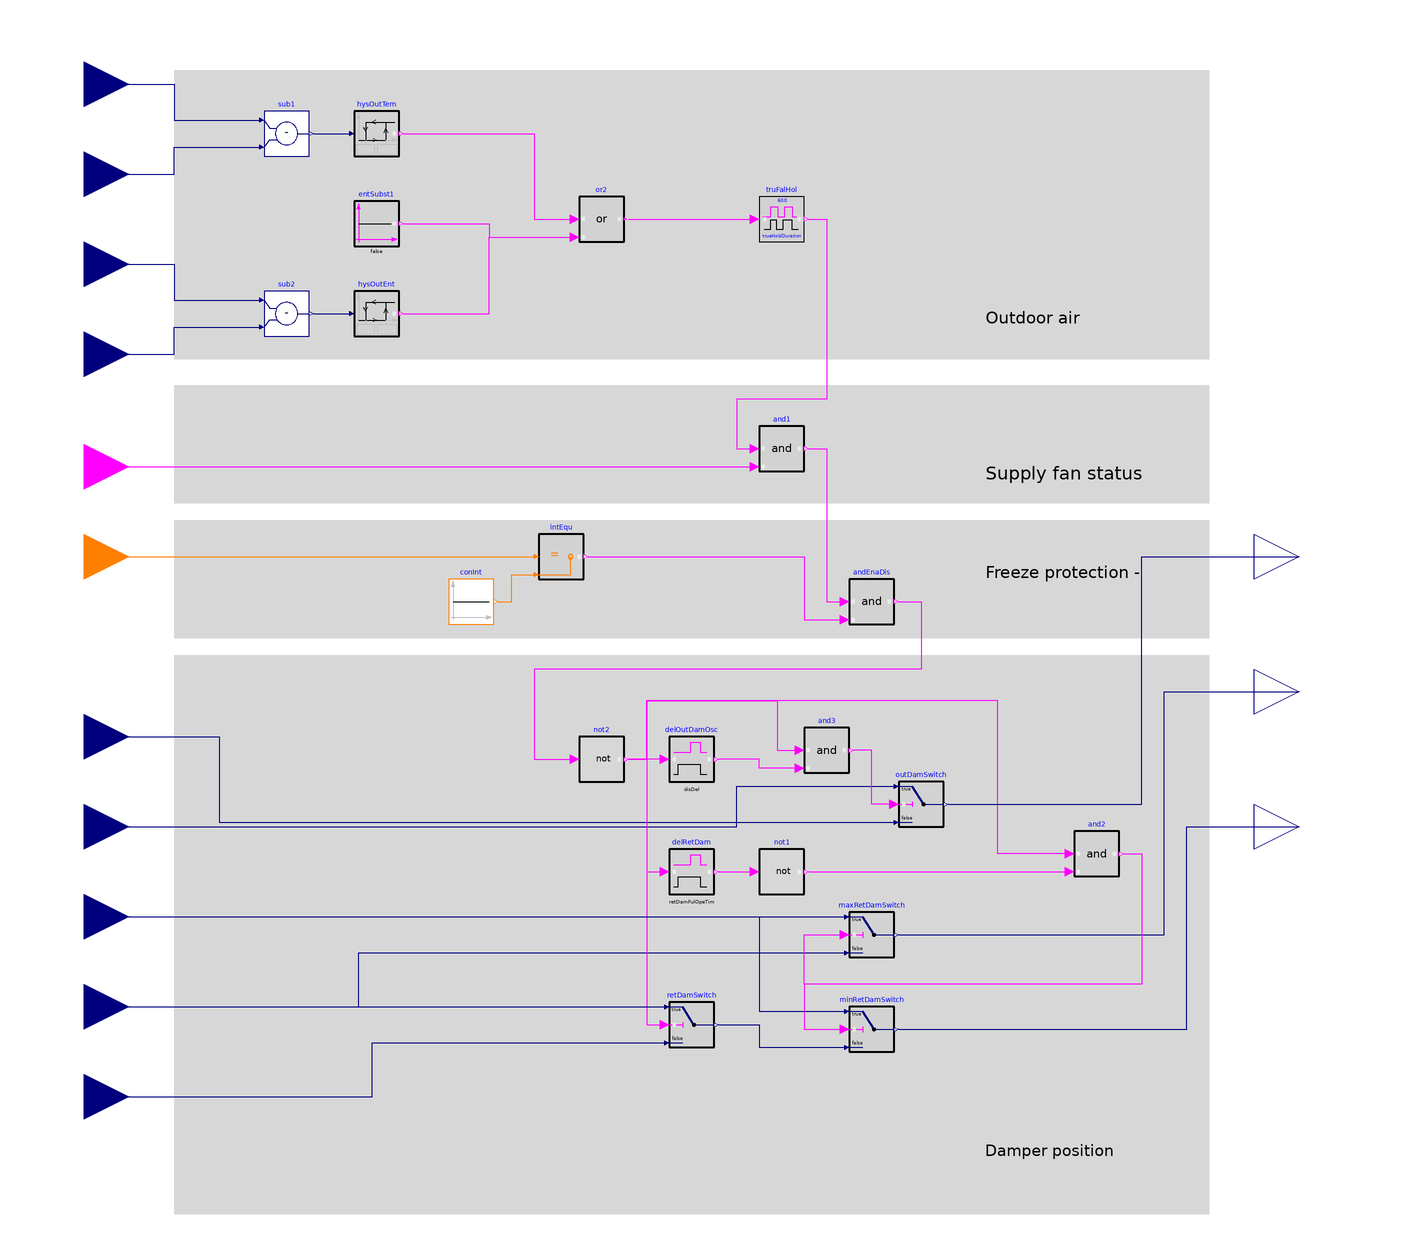

The Modelica model whose source follows is shown above as a component diagram (icons at their Placement, wires along their Line points).

block Enable "Multi zone VAV AHU economizer enable/disable switch"

  parameter Boolean use_enthalpy = true
    "Set to true to evaluate outdoor air (OA) enthalpy in addition to temperature"
    annotation(Dialog(group="Conditional"));
  parameter Real delTOutHis(
    final unit="K",
    final displayUnit="K",
    final quantity="TemperatureDifference")=1
    "Delta between the temperature hysteresis high and low limit"
    annotation(Dialog(tab="Advanced", group="Hysteresis"));
  parameter Real delEntHis(
    final unit="J/kg",
    final quantity="SpecificEnergy")=1000
    "Delta between the enthalpy hysteresis high and low limits"
    annotation(Dialog(tab="Advanced", group="Hysteresis", enable = use_enthalpy));
  parameter Real retDamFulOpeTim(
    final unit="s",
    final quantity="Time")=180
    "Time period to keep RA damper fully open before releasing it for minimum outdoor airflow control
    at disable to avoid pressure fluctuations"
    annotation(Dialog(tab="Advanced", group="Delays at disable"));
  parameter Real disDel(
    final unit="s",
    final quantity="Time")=15
    "Short time delay before closing the OA damper at disable to avoid pressure fluctuations"
    annotation(Dialog(tab="Advanced", group="Delays at disable"));

  Buildings.Controls.OBC.CDL.Interfaces.RealInput TOut(
    final unit="K",
    final displayUnit="degC",
    final quantity = "ThermodynamicTemperature")
    "Outdoor air temperature"
    annotation (Placement(transformation(extent={{-300,232},{-260,272}}),
        iconTransformation(extent={{-140,110},{-100,150}})));
  Buildings.Controls.OBC.CDL.Interfaces.RealInput hOut(
    final unit="J/kg",
    final quantity="SpecificEnergy") if use_enthalpy
    "Outdoor air enthalpy"
    annotation (Placement(transformation(extent={{-300,152},{-260,192}}),
        iconTransformation(extent={{-140,60},{-100,100}})));
  Buildings.Controls.OBC.CDL.Interfaces.RealInput TOutCut(
    final unit="K",
    final displayUnit="degC",
    final quantity = "ThermodynamicTemperature")
    "OA temperature high limit cutoff. For differential dry bulb temperature condition use return air temperature measurement"
    annotation (Placement(transformation(extent={{-300,192},{-260,232}}),
        iconTransformation(extent={{-140,90},{-100,130}})));
  Buildings.Controls.OBC.CDL.Interfaces.RealInput hOutCut(
    final unit="J/kg",
    final quantity="SpecificEnergy") if use_enthalpy
    "OA enthalpy high limit cutoff. For differential enthalpy use return air enthalpy measurement"
    annotation (Placement(transformation(extent={{-300,112},{-260,152}}),
        iconTransformation(extent={{-140,40},{-100,80}})));

  Buildings.Controls.OBC.CDL.Interfaces.RealInput uOutDam_min(
    final unit="1",
    final min=0,
    final max=1)
    "Minimum outdoor air damper position, output from damper position limits sequence"
    annotation (Placement(transformation(extent={{-300,-98},{-260,-58}}),
        iconTransformation(extent={{-140,-60},{-100,-20}})));
  Buildings.Controls.OBC.CDL.Interfaces.RealInput uOutDam_max(
    final unit="1",
    final min=0,
    final max=1)
    "Maximum outdoor air damper position, output from damper position limits sequence"
    annotation (Placement(transformation(extent={{-300,-58},{-260,-18}}),
        iconTransformation(extent={{-140,-40},{-100,0}})));
  Buildings.Controls.OBC.CDL.Interfaces.RealInput uRetDam_max(
    final unit="1",
    final min=0,
    final max=1)
    "Maximum return air damper position, output from damper position limits sequence"
    annotation (Placement(transformation(extent={{-300,-178},{-260,-138}}),
        iconTransformation(extent={{-140,-130},{-100,-90}})));
  Buildings.Controls.OBC.CDL.Interfaces.RealInput uRetDam_min(
    final unit="1",
    final min=0,
    final max=1)
    "Minimum return air damper position, output from damper position limits sequence"
    annotation (Placement(transformation(extent={{-300,-218},{-260,-178}}),
        iconTransformation(extent={{-140,-150},{-100,-110}})));
  Buildings.Controls.OBC.CDL.Interfaces.RealInput uRetDamPhy_max(
    final unit="1",
    final min=0,
    final max=1)
    "Physical maximum return air damper position, output from damper position limits sequence"
    annotation (Placement(transformation(extent={{-300,-138},{-260,-98}}),
        iconTransformation(extent={{-140,-110},{-100,-70}})));
  Buildings.Controls.OBC.CDL.Interfaces.BooleanInput u1SupFan
    "Supply fan proven on"
    annotation (Placement(transformation(extent={{-300,62},{-260,102}}),
        iconTransformation(extent={{-140,10},{-100,50}})));
  Buildings.Controls.OBC.CDL.Interfaces.IntegerInput uFreProSta "Freeze protection stage status signal"
    annotation (Placement(transformation(extent={{-300,22},{-260,62}}),
        iconTransformation(extent={{-140,-10},{-100,30}})));

  Buildings.Controls.OBC.CDL.Interfaces.RealOutput yOutDam_max(
    final unit="1",
    final min=0,
    final max=1)
    "Maximum outdoor air damper position"
    annotation (Placement(transformation(extent={{240,22},{280,62}}),
        iconTransformation(extent={{100,80},{140,120}})));
  Buildings.Controls.OBC.CDL.Interfaces.RealOutput yRetDam_min(
    final unit="1",
    final min=0,
    final max=1)
    "Minimum return air damper position"
    annotation (Placement(transformation(extent={{240,-98},{280,-58}}),
        iconTransformation(extent= {{100,-120},{140,-80}})));
  Buildings.Controls.OBC.CDL.Interfaces.RealOutput yRetDam_max(
    final unit="1",
    final min=0,
    final max=1)
    "Maximum return air damper position"
    annotation (Placement(transformation(extent={{240,-38},{280,2}}),
        iconTransformation(extent={{100,-20},{140,20}})));

  Buildings.Controls.OBC.CDL.Logical.TrueFalseHold truFalHol(
    final trueHoldDuration=600)
    "Economizer should not be enabled or disabled within 10 minutes of change"
    annotation (Placement(transformation(extent={{20,182},{40,202}})));
  Buildings.Controls.OBC.CDL.Logical.And andEnaDis
    "Check freeze protection stage and zone state"
    annotation (Placement(transformation(extent={{60,12},{80,32}})));

protected
  final parameter Real TOutHigLimCutHig(
    final unit="K",
    final displayUnit="K",
    final quantity="TemperatureDifference")= 0
    "Hysteresis high limit cutoff";
  final parameter Real TOutHigLimCutLow = TOutHigLimCutHig - delTOutHis
    "Hysteresis low limit cutoff";
  final parameter Real hOutHigLimCutHig(
    final unit="J/kg",
    final quantity="SpecificEnergy")= 0
    "Hysteresis block high limit cutoff";
  final parameter Real hOutHigLimCutLow = hOutHigLimCutHig - delEntHis
    "Hysteresis block low limit cutoff";

  Buildings.Controls.OBC.CDL.Reals.Subtract sub2
    if use_enthalpy "Add block determines difference between hOut and hOutCut"
    annotation (Placement(transformation(extent={{-200,140},{-180,160}})));
  Buildings.Controls.OBC.CDL.Reals.Subtract sub1
    "Add block determines difference between TOut and TOutCut"
    annotation (Placement(transformation(extent={{-200,220},{-180,240}})));
  Buildings.Controls.OBC.CDL.Reals.Hysteresis hysOutTem(
    final uLow=TOutHigLimCutLow,
    final uHigh=TOutHigLimCutHig)
    "Outdoor air temperature hysteresis for both fixed and differential dry bulb temperature cutoff conditions"
    annotation (Placement(transformation(extent={{-160,220},{-140,240}})));
  Buildings.Controls.OBC.CDL.Reals.Hysteresis hysOutEnt(
    final uLow=hOutHigLimCutLow,
    final uHigh=hOutHigLimCutHig) if use_enthalpy
    "Outdoor air enthalpy hysteresis for both fixed and differential enthalpy cutoff conditions"
    annotation (Placement(transformation(extent={{-160,140},{-140,160}})));
  Buildings.Controls.OBC.CDL.Reals.Switch outDamSwitch
    "Set maximum OA damper position to minimum at disable (after a given time delay)"
    annotation (Placement(transformation(extent={{82,-78},{102,-58}})));
  Buildings.Controls.OBC.CDL.Reals.Switch retDamSwitch "Set minimum RA damper position to maximum at disable"
    annotation (Placement(transformation(extent={{-20,-176},{0,-156}})));
  Buildings.Controls.OBC.CDL.Reals.Switch maxRetDamSwitch
    "Keep maximum RA damper position at physical maximum for a short time period after disable signal"
    annotation (Placement(transformation(extent={{60,-136},{80,-116}})));
  Buildings.Controls.OBC.CDL.Reals.Switch minRetDamSwitch
    "Keep minimum RA damper position at physical maximum for a short time period after disable"
    annotation (Placement(transformation(extent={{60,-178},{80,-158}})));
  Buildings.Controls.OBC.CDL.Logical.Not not2 "Logical not that starts the timer at disable signal "
    annotation (Placement(transformation(extent={{-60,-58},{-40,-38}})));
  Buildings.Controls.OBC.CDL.Logical.And  and2 "Logical and"
    annotation (Placement(transformation(extent={{160,-100},{180,-80}})));
  Buildings.Controls.OBC.CDL.Logical.And and1 "Check supply fan status"
    annotation (Placement(transformation(extent={{20,80},{40,100}})));
  Buildings.Controls.OBC.CDL.Logical.And and3
    "Check if delay time has been passed after economizer being disabled"
    annotation (Placement(transformation(extent={{40,-54},{60,-34}})));
  Buildings.Controls.OBC.CDL.Integers.Equal intEqu
    "Logical block to check if the freeze protection is deactivated"
    annotation (Placement(transformation(extent={{-78,32},{-58,52}})));
  Buildings.Controls.OBC.CDL.Logical.TrueDelay delOutDamOsc(
    final delayTime=disDel)
    "Small delay before closing the outdoor air damper to avoid pressure fluctuations"
    annotation (Placement(transformation(extent={{-20,-58},{0,-38}})));
  Buildings.Controls.OBC.CDL.Logical.TrueDelay delRetDam(
    final delayTime=retDamFulOpeTim)
    "Keep return damper open to its physical maximum for a short period of time before closing the outdoor air damper and resuming the maximum return air damper position, per G36 Part N7"
    annotation (Placement(transformation(extent={{-20,-108},{0,-88}})));
  Buildings.Controls.OBC.CDL.Logical.Not not1 "Logical not"
    annotation (Placement(transformation(extent={{20,-108},{40,-88}})));
  Buildings.Controls.OBC.CDL.Integers.Sources.Constant conInt(
    final k=Buildings.Controls.OBC.ASHRAE.G36.Types.FreezeProtectionStages.stage0)
    "Integer constant, stage 0"
    annotation (Placement(transformation(extent={{-118,12},{-98,32}})));
  Buildings.Controls.OBC.CDL.Logical.Sources.Constant entSubst1(
    final k=false) if not use_enthalpy
    "Deactivates outdoor air enthalpy condition if there is no enthalpy sensor"
    annotation (Placement(transformation(extent={{-160,180},{-140,200}})));
  Buildings.Controls.OBC.CDL.Logical.Or or2
    "Check if either the temperature or the enthalpy condition is satisfied"
    annotation (Placement(transformation(extent={{-60,182},{-40,202}})));
equation
  connect(TOut, sub1.u1)
    annotation (Line(points={{-280,252},{-240,252},{-240,236},{-202,236}},color={0,0,127}));
  connect(TOutCut, sub1.u2)
    annotation (Line(points={{-280,212},{-240,212},{-240,224},{-202,224}},color={0,0,127}));
  connect(sub1.y, hysOutTem.u)
    annotation (Line(points={{-178,230},{-162,230}}, color={0,0,127}));
  connect(hOut, sub2.u1)
    annotation (Line(points={{-280,172},{-240,172},{-240,156},{-202,156}},color={0,0,127}));
  connect(hOutCut, sub2.u2)
    annotation (Line(points={{-280,132},{-240,132},{-240,144},{-202,144}}, color={0,0,127}));
  connect(sub2.y, hysOutEnt.u)
    annotation (Line(points={{-178,150},{-162,150}}, color={0,0,127}));
  connect(uOutDam_min, outDamSwitch.u1) annotation (Line(points={{-280,-78},{10,
          -78},{10,-60},{80,-60}}, color={0,0,127}));
  connect(uOutDam_max, outDamSwitch.u3) annotation (Line(points={{-280,-38},{-220,
          -38},{-220,-76},{80,-76}}, color={0,0,127}));
  connect(uRetDamPhy_max, maxRetDamSwitch.u1)
    annotation (Line(points={{-280,-118},{58,-118}}, color={0,0,127}));
  connect(uRetDam_max, maxRetDamSwitch.u3) annotation (Line(points={{-280,-158},
          {-158,-158},{-158,-134},{58,-134}}, color={0,0,127}));
  connect(andEnaDis.y, not2.u)
    annotation (Line(points={{82,22},{92,22},{92,-8},{-80,-8},{-80,-48},{-62,-48}},
      color={255,0,255}));
  connect(maxRetDamSwitch.y, yRetDam_max) annotation (Line(points={{82,-126},{200,
          -126},{200,-18},{260,-18}}, color={0,0,127}));
  connect(and2.y, maxRetDamSwitch.u2)
    annotation (Line(points={{182,-90},{190,-90},{190,-148},{40,-148},{40,-126},
          {58,-126}}, color={255,0,255}));
  connect(and2.y, minRetDamSwitch.u2)
    annotation (Line(points={{182,-90},{190,-90},{190,-148},{40,-148},{40,-168},
          {58,-168}}, color={255,0,255}));
  connect(not2.y, retDamSwitch.u2)
    annotation (Line(points={{-38,-48},{-30,-48},{-30,-166},{-22,-166}},color={255,0,255}));
  connect(uRetDam_max, retDamSwitch.u1)
    annotation (Line(points={{-280,-158},{-22,-158}}, color={0,0,127}));
  connect(uRetDam_min, retDamSwitch.u3) annotation (Line(points={{-280,-198},{-152,
          -198},{-152,-174},{-22,-174}}, color={0,0,127}));
  connect(retDamSwitch.y, minRetDamSwitch.u3)
    annotation (Line(points={{2,-166},{20,-166},{20,-176},{58,-176}},color={0,0,127}));
  connect(uRetDamPhy_max, minRetDamSwitch.u1) annotation (Line(points={{-280,-118},
          {20,-118},{20,-160},{58,-160}}, color={0,0,127}));
  connect(truFalHol.y, and1.u1)
    annotation (Line(points={{42,192},{50,192},{50,112},{10,112},{10,90},{18,90}},
      color={255,0,255}));
  connect(and1.y, andEnaDis.u1)
    annotation (Line(points={{42,90},{50,90},{50,22},{58,22}}, color={255,0,255}));
  connect(u1SupFan, and1.u2)
    annotation (Line(points={{-280,82},{18,82}}, color={255,0,255}));
  connect(outDamSwitch.u2, and3.y)
    annotation (Line(points={{80,-68},{70,-68},{70,-44},{62,-44}},color={255,0,255}));
  connect(not2.y, and3.u1)
    annotation (Line(points={{-38,-48},{-30,-48},{-30,-22},{28,-22},{28,-44},{38,-44}},
      color={255,0,255}));
  connect(and2.u1, not2.y)
    annotation (Line(points={{158,-90},{126,-90},{126,-22},{-30,-22},{-30,-48},{-38,-48}},
      color={255,0,255}));
  connect(and3.u2, delOutDamOsc.y)
    annotation (Line(points={{38,-52},{20,-52},{20,-48},{2,-48}},color={255,0,255}));
  connect(delOutDamOsc.u, not2.y)
    annotation (Line(points={{-22,-48},{-38,-48}}, color={255,0,255}));
  connect(not2.y, delRetDam.u)
    annotation (Line(points={{-38,-48},{-30,-48},{-30,-98},{-22,-98}},color={255,0,255}));
  connect(delRetDam.y, not1.u)
    annotation (Line(points={{2,-98},{18,-98}}, color={255,0,255}));
  connect(not1.y, and2.u2)
    annotation (Line(points={{42,-98},{158,-98}}, color={255,0,255}));
  connect(uFreProSta, intEqu.u1)
    annotation (Line(points={{-280,42},{-80,42}}, color={255,127,0}));
  connect(conInt.y, intEqu.u2)
    annotation (Line(points={{-96,22},{-90,22},{-90,34},{-80,34}}, color={255,127,0}));
  connect(intEqu.y, andEnaDis.u2)
    annotation (Line(points={{-56,42},{40,42},{40,14},{58,14}},color={255,0,255}));
  connect(outDamSwitch.y, yOutDam_max) annotation (Line(points={{104,-68},{190,-68},
          {190,42},{260,42}}, color={0,0,127}));
  connect(minRetDamSwitch.y, yRetDam_min) annotation (Line(points={{82,-168},{210,
          -168},{210,-78},{260,-78}}, color={0,0,127}));
  connect(or2.y, truFalHol.u) annotation (Line(points={{-38,192},{18,192}},
                     color={255,0,255}));
  connect(hysOutTem.y, or2.u1)
    annotation (Line(points={{-138,230},{-80,230},{-80,192},{-62,192}},
                                                    color={255,0,255}));
  connect(hysOutEnt.y, or2.u2) annotation (Line(points={{-138,150},{-100,150},{-100,
          184},{-62,184}}, color={255,0,255}));
  connect(entSubst1.y, or2.u2) annotation (Line(points={{-138,190},{-100,190},{-100,
          184},{-62,184}}, color={255,0,255}));
annotation (
    defaultComponentName = "enaDis",
    __cdl(generatePointlist=true,
    controlledDevice="testController"),    
    Icon(coordinateSystem(extent={{-100,-140},{100,140}}),
         graphics={
        Rectangle(
          extent={{-100,-140},{100,140}},
          lineColor={0,0,127},
          fillColor={255,255,255},
          fillPattern=FillPattern.Solid),
        Text(
          extent={{-100,180},{100,140}},
          textColor={0,0,255},
          textString="%name"),
        Line(
          points={{0,60},{80,60}},
          color={0,0,127},
          thickness=0.5),
        Line(
          points={{-80,-60},{0,-60},{0,60}},
          color={0,0,127},
          thickness=0.5),
        Text(
          extent={{-98,38},{-56,24}},
          textColor={255,0,255},
          pattern=LinePattern.Dash,
          textString="u1SupFan"),
        Text(
          extent={{-100,18},{-44,4}},
          textColor={255,127,0},
          pattern=LinePattern.Dash,
          textString="uFreProSta"),
        Text(
          extent={{-100,68},{-56,54}},
          textColor={0,0,127},
          pattern=LinePattern.Dash,
          textString="hOutCut",
          visible=use_enthalpy),
        Text(
          extent={{-100,86},{-70,72}},
          textColor={0,0,127},
          pattern=LinePattern.Dash,
          textString="hOut",
          visible=use_enthalpy),
        Text(
          extent={{-100,116},{-56,102}},
          textColor={0,0,127},
          pattern=LinePattern.Dash,
          textString="TOutCut"),
        Text(
          extent={{-100,138},{-72,124}},
          textColor={0,0,127},
          pattern=LinePattern.Dash,
          textString="TOut"),
        Text(
          extent={{-96,-100},{-32,-118}},
          textColor={0,0,127},
          pattern=LinePattern.Dash,
          textString="uRetDam_max"),
        Text(
          extent={{-96,-10},{-28,-28}},
          textColor={0,0,127},
          pattern=LinePattern.Dash,
          textString="uOutDam_max"),
        Text(
          extent={{-96,-30},{-28,-48}},
          textColor={0,0,127},
          pattern=LinePattern.Dash,
          textString="uOutDam_min"),
        Text(
          extent={{-96,-80},{-12,-98}},
          textColor={0,0,127},
          pattern=LinePattern.Dash,
          textString="uRetDamPhy_max"),
        Text(
          extent={{-96,-120},{-32,-138}},
          textColor={0,0,127},
          pattern=LinePattern.Dash,
          textString="uRetDam_min"),
        Text(
          extent={{36,110},{96,92}},
          textColor={0,0,127},
          pattern=LinePattern.Dash,
          textString="yOutDam_max"),
        Text(
          extent={{36,12},{96,-6}},
          textColor={0,0,127},
          pattern=LinePattern.Dash,
          textString="yRetDam_max"),
        Text(
          extent={{36,-88},{96,-106}},
          textColor={0,0,127},
          pattern=LinePattern.Dash,
          textString="yRetDam_min")}),
    Diagram(coordinateSystem(
        preserveAspectRatio=false,
        extent={{-260,-280},{240,280}},
        initialScale=0.05),              graphics={
        Rectangle(
          extent={{-240,-2},{220,-250}},
          lineColor={215,215,215},
          fillColor={215,215,215},
          fillPattern=FillPattern.Solid),
        Rectangle(
          extent={{-240,58},{220,6}},
          lineColor={215,215,215},
          fillColor={215,215,215},
          fillPattern=FillPattern.Solid),
        Rectangle(
          extent={{-240,118},{220,66}},
          lineColor={215,215,215},
          fillColor={215,215,215},
          fillPattern=FillPattern.Solid),
        Rectangle(
          extent={{-240,258},{220,130}},
          lineColor={215,215,215},
          fillColor={215,215,215},
          fillPattern=FillPattern.Solid),
                                     Text(
          extent={{120,158},{204,138}},
          textColor={0,0,0},
          horizontalAlignment=TextAlignment.Left,
          textString="Outdoor air
conditions"),                        Text(
          extent={{120,52},{298,18}},
          textColor={0,0,0},
          horizontalAlignment=TextAlignment.Left,
          textString="Freeze protection -
disable if stage1
and above"),                         Text(
          extent={{120,-198},{288,-246}},
          textColor={0,0,0},
          horizontalAlignment=TextAlignment.Left,
          textString="Damper position
limit assignments
with delays"),                   Text(
          extent={{120,84},{214,74}},
          textColor={0,0,0},
          horizontalAlignment=TextAlignment.Left,
          textString="Supply fan status")}),
Documentation(info="<html>
<p>
This is a multi zone VAV AHU economizer enable/disable sequence
based on the Section 5.16.7 of the ASHRAE Guideline 36, May 2020. Additional
conditions included in the sequence are: freeze protection (freeze protection
stage 0-3, see Section 5.16.12), supply fan status (on or off, see Section 5.16.5).
</p>
<p>
The economizer is disabled whenever the outdoor air conditions
exceed the economizer high limit setpoint.
This sequence allows for all device types listed in
ASHRAE 90.1-2013 and Title 24-2013.
</p>
<p>
In addition, the economizer gets disabled without a delay whenever any of the
following is <code>true</code>:
</p>
<ul>
<li>
The supply fan is off (<code>u1SupFan = false</code>),
</li>
<li>
the freeze protection stage
<a href=\"modelica://Buildings.Controls.OBC.ASHRAE.G36.Types.FreezeProtectionStages\">
Buildings.Controls.OBC.ASHRAE.G36.Types.FreezeProtectionStages</a>
is not <code>stage0</code>.
</li>
</ul>
<p>
The following state machine chart illustrates the transitions between enabling and disabling:
</p>
<p align=\"center\">
<img alt=\"Image of economizer enable-disable state machine chart\"
src=\"modelica://Buildings/Resources/Images/Controls/OBC/ASHRAE/G36/AHUs/MultiZone/VAV/Economizers/Subsequences/EconEnableDisableStateMachineChart.png\"/>
</p>
<p>
After the disable signal is activated, the following procedure is applied, in order to
prevent pressure fluctuations in the HVAC system:
</p>
<ul>
<li>
The return damper gets fully opened (<code>yRetDam_max = uRetDamPhy_max</code> and
<code>yRetDam_min = uRetDamPhy_max</code>) for <code>retDamFulOpeTim</code>
time period, after which the return damper gets released to its minimum outdoor airflow control position
(<code>yRetDam_max = uRetDam_max</code> and <code>yRetDam_min = uRetDam_max</code>).
</li>
<li>
The outdoor air damper is closed to its minimum outoor airflow control limit (<code>yOutDam_max = uOutDam_min</code>)
after a <code>disDel</code> time delay.
</li>
</ul>
</html>", revisions="<html>
<ul>
<li>
October 13, 2017, by Michael Wetter:<br/>
Added freeze protection that tracks mixed air temperature.
</li>
<li>
August 3, 2017, by Michael Wetter:<br/>
Removed unrequired input into block <code>and2</code> as this input
was always <code>true</code> if <code>and2.u2 = true</code>.
</li>
<li>
June 27, 2017, by Milica Grahovac:<br/>
First implementation.
</li>
</ul>
</html>"));
end Enable;